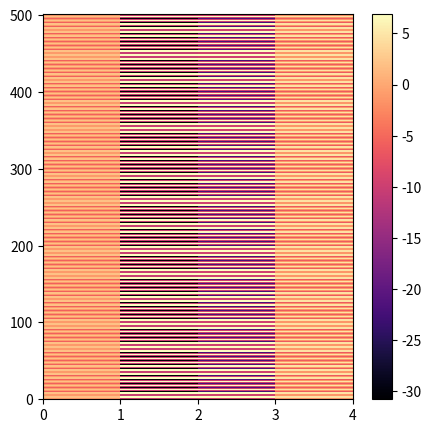

Generate this figure with matplotlib:
import numpy as np
import math
import matplotlib.pyplot as plt


def zero_pad(L, S, x):
    zeros = np.zeros(L - S)
    x_pad = np.concatenate((zeros, x, zeros))
    x_smod = len(x_pad) % S
    if x_smod != 0:
        zeros_smod = np.zeros(x_smod)
        x_pad = np.concatenate((x_pad, zeros_smod)).astype(np.int64)

    return x_pad


def divide_frame(L, S, x):
    x_pad = zero_pad(L, S, x)
    T = math.floor((len(x_pad) - L) / S) + 1
    x_div = np.empty([T, L])
    for t in range(T):
        x_t = np.zeros(L)
        for i in range(L):
            if len(x_pad) > (t * S + i):
                x_t[i] = x_pad[t * S + i]
        x_div[t] = x_t
    #        x_div = np.append(x_div, x_t)

    return x_div


def stft(L, S, x):
    x_div = divide_frame(L, S, x)
    win = np.hamming(L)
    T = len(x_div)
    x_stft = np.empty([int(L / 2 + 1), T], dtype=complex)
    for t in range(T):
        x_stft[:, t] = np.fft.rfft(win * x_div[t, :])

    return x_stft


if __name__ == "__main__":
    A = 1
    f = 440
    fs = 16000
    sec = 0.1
    L = 1000
    S = 500
    t = np.arange(0, fs * sec) / fs
    x = A * np.sin(2 * np.pi * f * t)

    x_pad_1 = zero_pad(L, S, x)
    x_div_1 = divide_frame(L, S, x)
    x_stft_1 = stft(L, S, x)

    """
    X, Y = np.mgrid[: x_stft_1.shape[1], : x_stft_1.shape[0]]
    C = x_stft_1
    fig, ax = plt.subplots(figsize=(5, 5))
    ax.pcolormesh(X, Y, C)
    plt.show()
    """
    C = stft(L, S, x)
    X, Y = np.mgrid[: C.shape[1] + 1, : C.shape[0] + 1]
    fig, ax = plt.subplots(figsize=(5, 5))
    spec = ax.pcolormesh(X, Y, 20 * np.log10(np.abs(C)).T, cmap="magma")
    cb = fig.colorbar(spec, ax=ax, orientation="vertical")

    plt.show()
